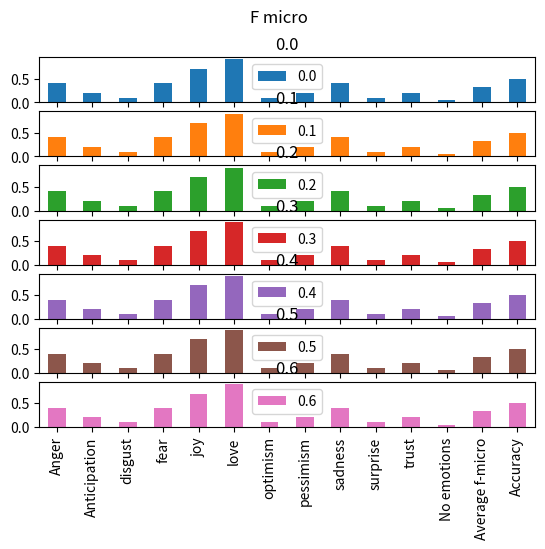

Reproduce this figure in Python.
import numpy as np
import pandas as pd
import matplotlib.pyplot as plt

d = {'0.0': pd.Series([0.4, 0.4, 0.5, 0.2, 0.45], index=['Anger', 'Fear', 'Joy', 'Sadness','Average']),
    '0.1': pd.Series([0.2, 0.8, 0.3, 0.1, 0.55], index=['Anger', 'Fear', 'Joy', 'Sadness','Average'])}

df = pd.DataFrame(d)
#df.plot(kind='bar', title="Pearson scores of different dropout values")
#plt.show()

e = {'0.0': pd.Series([0.4, 0.2, 0.1, 0.4, 0.7, 0.9, 0.1, 0.2, 0.4, 0.1, 0.2, 0.05, 0.33, 0.5], index=['Anger', 'Anticipation', 'disgust','fear','joy','love','optimism','pessimism','sadness','surprise','trust','No emotions', 'Average f-micro', 'Accuracy']),
    '0.1':  pd.Series([0.4, 0.2, 0.1, 0.4, 0.7, 0.9, 0.1, 0.2, 0.4, 0.1, 0.2, 0.05, 0.33, 0.5], index=['Anger', 'Anticipation', 'disgust','fear','joy','love','optimism','pessimism','sadness','surprise','trust','No emotions', 'Average f-micro', 'Accuracy']),
    '0.2':  pd.Series([0.4, 0.2, 0.1, 0.4, 0.7, 0.9, 0.1, 0.2, 0.4, 0.1, 0.2, 0.05, 0.33, 0.5], index=['Anger', 'Anticipation', 'disgust','fear','joy','love','optimism','pessimism','sadness','surprise','trust','No emotions', 'Average f-micro', 'Accuracy']),
    '0.3':  pd.Series([0.4, 0.2, 0.1, 0.4, 0.7, 0.9, 0.1, 0.2, 0.4, 0.1, 0.2, 0.05, 0.33, 0.5], index=['Anger', 'Anticipation', 'disgust','fear','joy','love','optimism','pessimism','sadness','surprise','trust','No emotions', 'Average f-micro', 'Accuracy']),
    '0.4':  pd.Series([0.4, 0.2, 0.1, 0.4, 0.7, 0.9, 0.1, 0.2, 0.4, 0.1, 0.2, 0.05, 0.33, 0.5], index=['Anger', 'Anticipation', 'disgust','fear','joy','love','optimism','pessimism','sadness','surprise','trust','No emotions', 'Average f-micro', 'Accuracy']),
    '0.5':  pd.Series([0.4, 0.2, 0.1, 0.4, 0.7, 0.9, 0.1, 0.2, 0.4, 0.1, 0.2, 0.05, 0.33, 0.5], index=['Anger', 'Anticipation', 'disgust','fear','joy','love','optimism','pessimism','sadness','surprise','trust','No emotions', 'Average f-micro', 'Accuracy']),
    '0.6':  pd.Series([0.4, 0.2, 0.1, 0.4, 0.7, 0.9, 0.1, 0.2, 0.4, 0.1, 0.2, 0.05, 0.33, 0.5], index=['Anger', 'Anticipation', 'disgust','fear','joy','love','optimism','pessimism','sadness','surprise','trust','No emotions', 'Average f-micro', 'Accuracy'])}

ef = pd.DataFrame(e)
ef.plot(kind='bar',title='F micro', subplots=True)
plt.show()